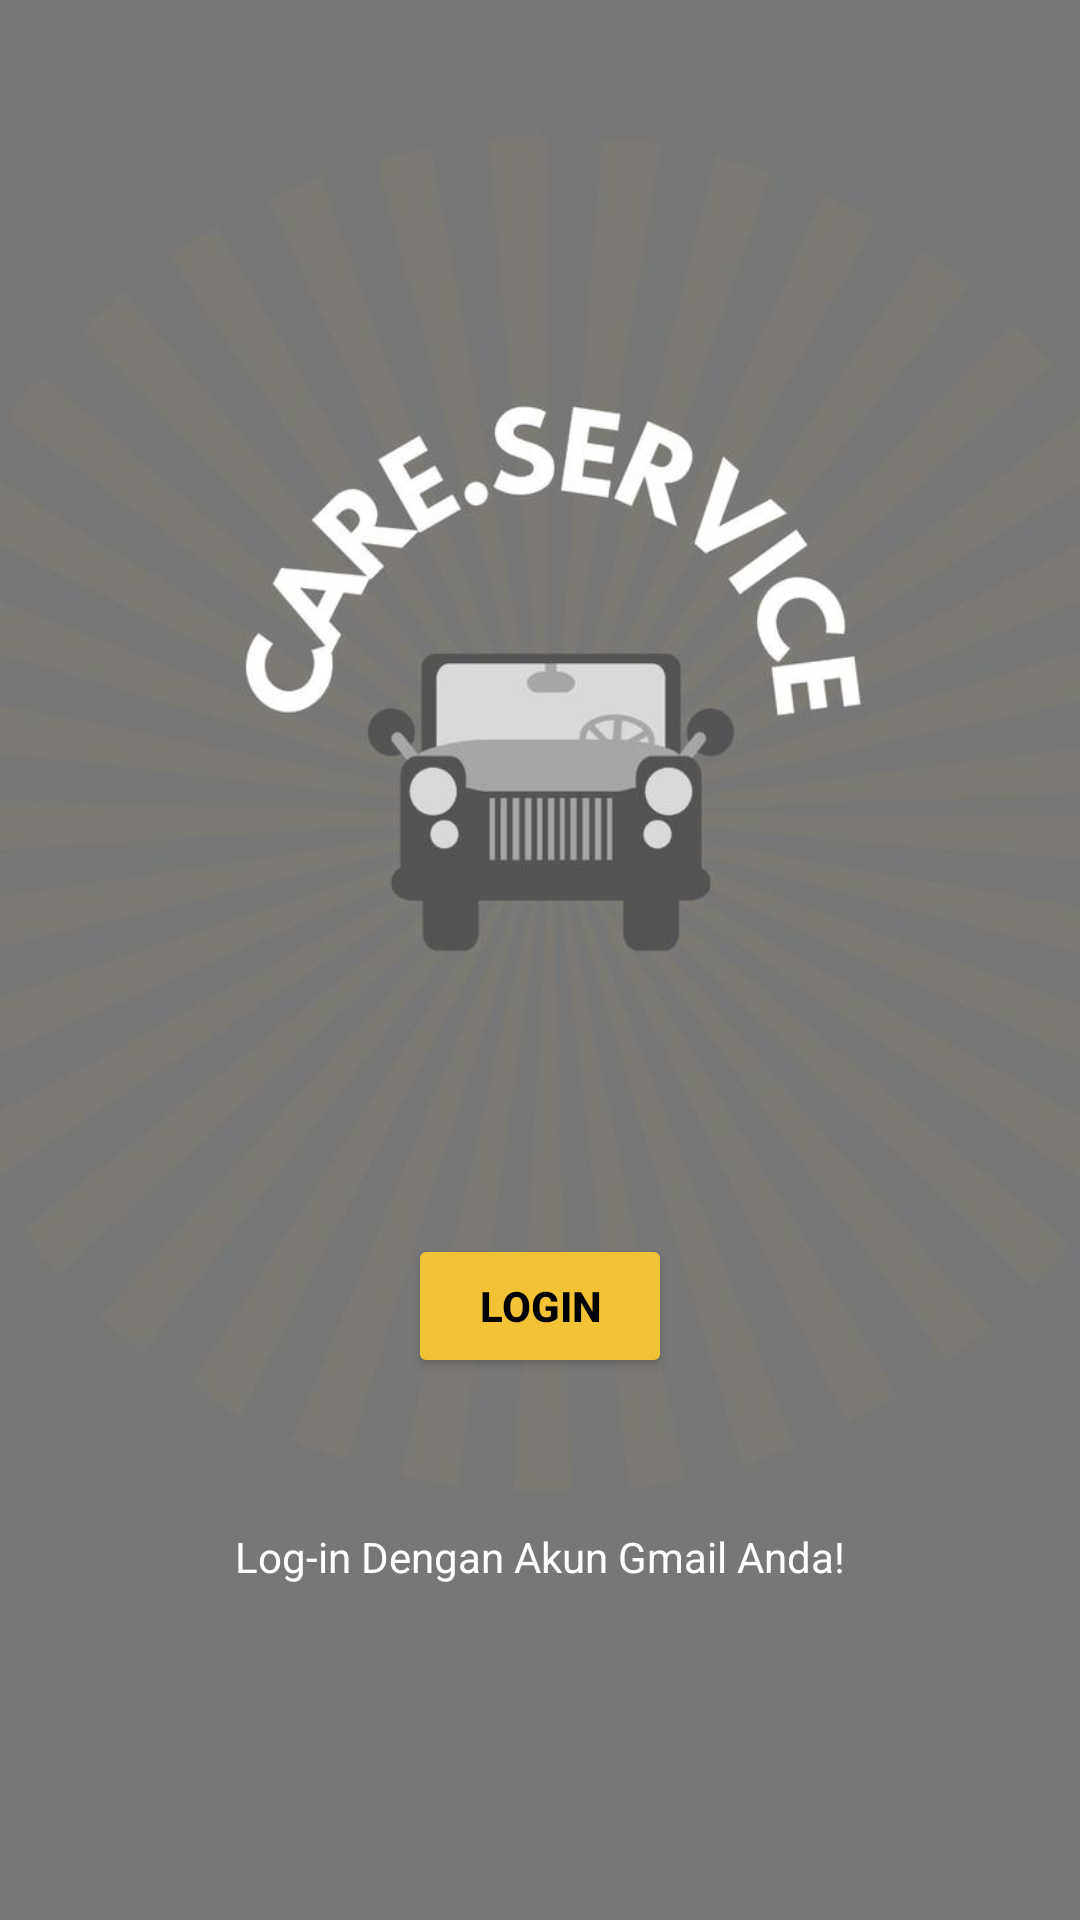

Reconstruct the res/layout file that produces this screen, plus the resources it refers to.
<!-- AndroidManifest.xml: application theme Theme.CareService -->
<!-- res/layout/activity_main.xml -->
<?xml version="1.0" encoding="utf-8"?>
<LinearLayout
    xmlns:android="http://schemas.android.com/apk/res/android"
    xmlns:app="http://schemas.android.com/apk/res-auto"
    xmlns:tools="http://schemas.android.com/tools"
    android:layout_width="match_parent"
    android:layout_height="match_parent"
    android:orientation="vertical"
    android:gravity="center"
    android:background="@drawable/login"
    tools:context=".MainActivity">



    <Button
        android:id="@+id/login"
        android:layout_width="wrap_content"
        android:layout_height="wrap_content"
        android:backgroundTint="#F0FBC831"
        android:clickable="true"
        android:focusable="true"
        android:layout_marginTop="300dp"
        android:text="@string/login"
        android:textColor="@color/black"
        android:textStyle="bold" />

    <TextView
        android:layout_width="wrap_content"
        android:layout_height="wrap_content"
        android:layout_marginTop="50dp"
        android:text="Log-in Dengan Akun Gmail Anda!"
        android:textSize="14sp"
        android:textColor="@color/white"
        android:textStyle="normal"/>

</LinearLayout>
<!-- resources referenced by this layout -->
<resources>
  <color name="black">#FF000000</color>
  <color name="white">#FFFFFF</color>
  <!-- drawable login: jpg bitmap (drawable-hdpi, 13395 bytes) -->
  <string name="login">login</string>
  <style name="Theme.CareService" parent="Theme.MaterialComponents.Light.DarkActionBar">
          
          <item name="colorPrimary">@color/purple_500</item>
          <item name="colorPrimaryVariant">@color/purple_700</item>
          <item name="colorOnPrimary">@color/white</item>
          
          <item name="colorSecondary">@color/teal_200</item>
          <item name="colorSecondaryVariant">@color/teal_700</item>
          <item name="colorOnSecondary">@color/black</item>
          
          <item name="android:statusBarColor" tools:targetApi="l">?attr/colorPrimaryVariant</item>
          
      </style>
  <color name="purple_500">#FF000000</color>
  <color name="purple_700">#FF3700B3</color>
  <color name="teal_200">#FF03DAC5</color>
  <color name="teal_700">#FF018786</color>
</resources>
